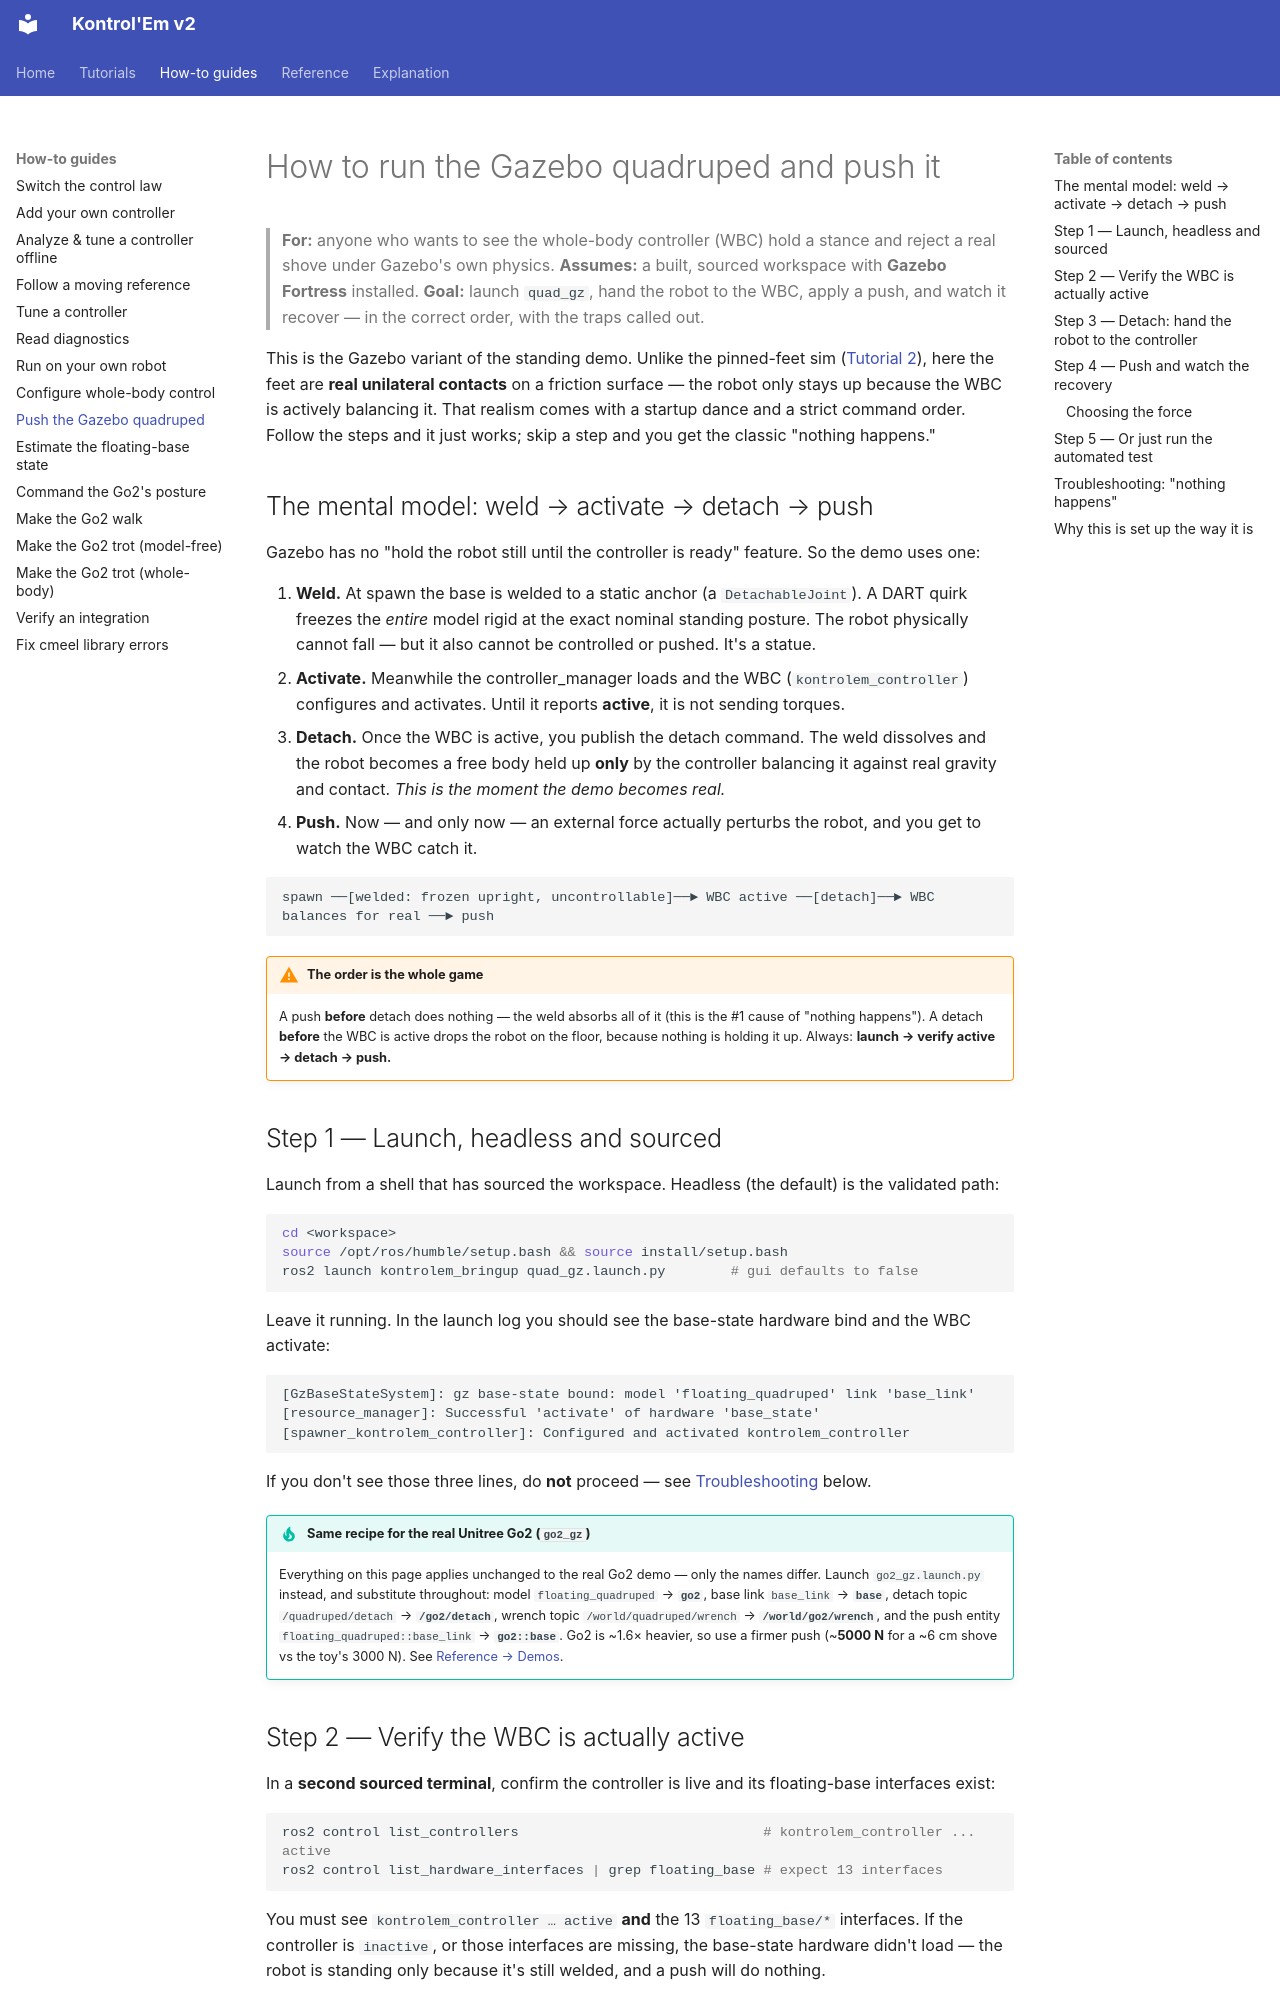

repository: rahgirrafi/kontrolem · page: how-to/push-the-gazebo-quadruped.html · generator: mkdocs

# How to run the Gazebo quadruped and push it

> **For:** anyone who wants to see the whole-body controller (WBC) hold a stance and reject a real shove under Gazebo's own physics. **Assumes:** a built, sourced workspace with **Gazebo Fortress** installed. **Goal:** launch `quad_gz`, hand the robot to the WBC, apply a push, and watch it recover — in the correct order, with the traps called out.

This is the Gazebo variant of the standing demo. Unlike the pinned-feet sim ([Tutorial 2](../tutorials/stand-a-quadruped.md)), here the feet are **real unilateral contacts** on a friction surface — the robot only stays up because the WBC is actively balancing it. That realism comes with a startup dance and a strict command order. Follow the steps and it just works; skip a step and you get the classic "nothing happens."

## The mental model: weld → activate → detach → push

Gazebo has no "hold the robot still until the controller is ready" feature. So the demo uses one:

1. **Weld.** At spawn the base is welded to a static anchor (a `DetachableJoint`). A DART quirk freezes the *entire* model rigid at the exact nominal standing posture. The robot physically cannot fall — but it also cannot be controlled or pushed. It's a statue.
2. **Activate.** Meanwhile the controller_manager loads and the WBC (`kontrolem_controller`) configures and activates. Until it reports **active**, it is not sending torques.
3. **Detach.** Once the WBC is active, you publish the detach command. The weld dissolves and the robot becomes a free body held up **only** by the controller balancing it against real gravity and contact. *This is the moment the demo becomes real.*
4. **Push.** Now — and only now — an external force actually perturbs the robot, and you get to watch the WBC catch it.

```
spawn ──[welded: frozen upright, uncontrollable]──► WBC active ──[detach]──► WBC balances for real ──► push
```

!!! warning "The order is the whole game"
    A push **before** detach does nothing — the weld absorbs all of it (this is the #1 cause of "nothing happens"). A detach **before** the WBC is active drops the robot on the floor, because nothing is holding it up. Always: **launch → verify active → detach → push.**

## Step 1 — Launch, headless and sourced

Launch from a shell that has sourced the workspace. Headless (the default) is the validated path:

```bash
cd <workspace>
source /opt/ros/humble/setup.bash && source install/setup.bash
ros2 launch kontrolem_bringup quad_gz.launch.py        # gui defaults to false
```

Leave it running. In the launch log you should see the base-state hardware bind and the WBC activate:

```
[GzBaseStateSystem]: gz base-state bound: model 'floating_quadruped' link 'base_link'
[resource_manager]: Successful 'activate' of hardware 'base_state'
[spawner_kontrolem_controller]: Configured and activated kontrolem_controller
```

If you don't see those three lines, do **not** proceed — see [Troubleshooting](#troubleshooting-nothing-happens) below.

!!! tip "Same recipe for the real Unitree Go2 (`go2_gz`)"
    Everything on this page applies unchanged to the real Go2 demo — only the names differ. Launch `go2_gz.launch.py` instead, and substitute throughout: model `floating_quadruped` → **`go2`**, base link `base_link` → **`base`**, detach topic `/quadruped/detach` → **`/go2/detach`**, wrench topic `/world/quadruped/wrench` → **`/world/go2/wrench`**, and the push entity `floating_quadruped::base_link` → **`go2::base`**. Go2 is ~1.6× heavier, so use a firmer push (~**5000 N** for a ~6 cm shove vs the toy's 3000 N). See [Reference → Demos](../reference/demos.md#wbc-on-the-real-unitree-go2-go2_gz).
